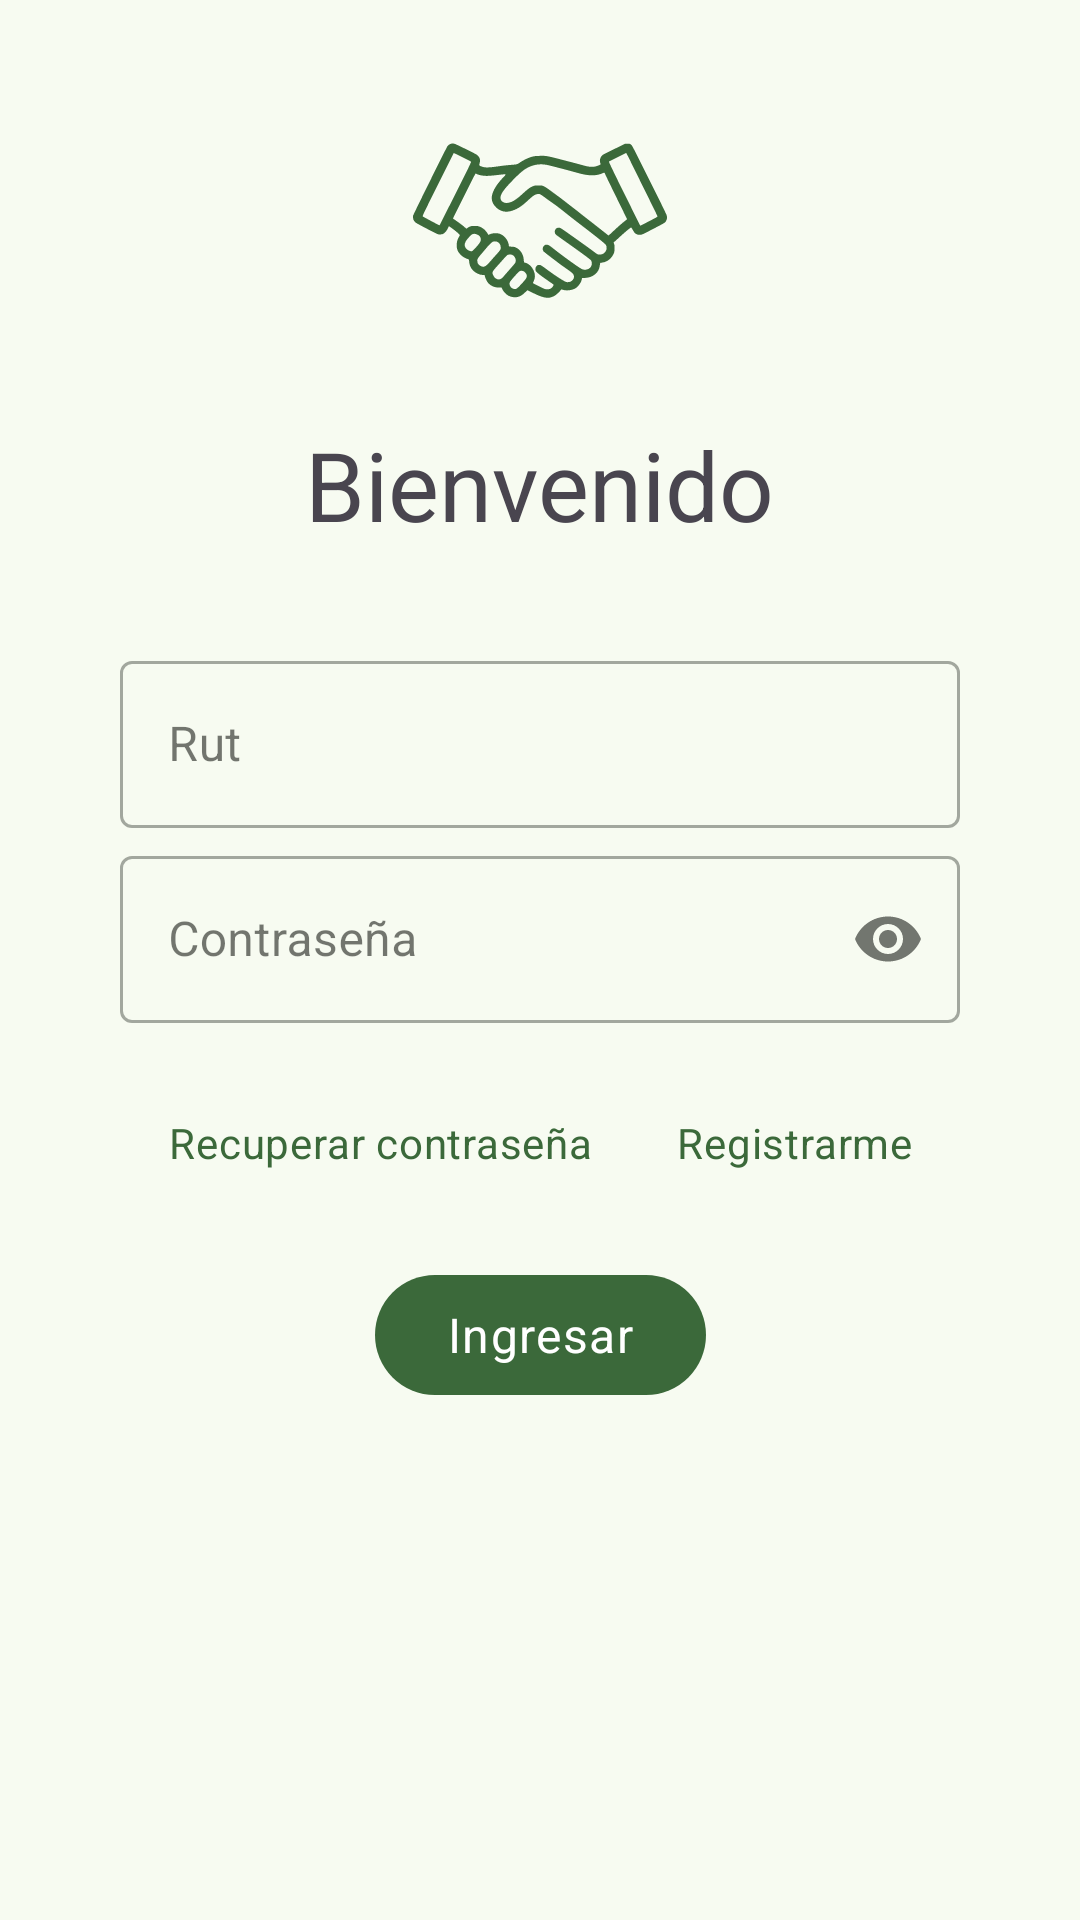

Layout XML and referenced resources for this Android screen:
<!-- AndroidManifest.xml: application theme Theme.M7_Evaluacion_Final -->
<!-- res/layout/fragment_inicio.xml -->
<?xml version="1.0" encoding="utf-8"?>
<androidx.constraintlayout.widget.ConstraintLayout xmlns:android="http://schemas.android.com/apk/res/android"
    xmlns:app="http://schemas.android.com/apk/res-auto"
    xmlns:tools="http://schemas.android.com/tools"
    android:layout_width="match_parent"
    android:layout_height="match_parent"
    tools:context=".labor_forum.ui.InicioFragment">

    
    <androidx.constraintlayout.widget.Guideline
        android:id="@+id/guideline_start"
        android:layout_width="wrap_content"
        android:layout_height="wrap_content"
        android:orientation="vertical"
        app:layout_constraintGuide_begin="40dp" />

    <androidx.constraintlayout.widget.Guideline
        android:id="@+id/guideline_end"
        android:layout_width="wrap_content"
        android:layout_height="wrap_content"
        android:orientation="vertical"
        app:layout_constraintGuide_end="40dp" />

    <com.google.android.material.imageview.ShapeableImageView
        android:id="@+id/ivLogo"
        android:layout_width="100dp"
        android:layout_height="100dp"
        android:layout_marginTop="24dp"
        android:src="@drawable/ic_labor_forum_1"
        app:layout_constraintEnd_toEndOf="parent"
        app:layout_constraintStart_toStartOf="parent"
        app:layout_constraintTop_toTopOf="parent"
        app:tint="?attr/colorPrimary" />

    <com.google.android.material.textview.MaterialTextView
        android:id="@+id/tvBienvenido"
        android:layout_width="wrap_content"
        android:layout_height="wrap_content"
        android:text="@string/bienvenido"
        android:textAppearance="@style/TextAppearance.Material3.HeadlineLarge"
        android:layout_marginTop="16dp"
        app:layout_constraintEnd_toEndOf="parent"
        app:layout_constraintStart_toStartOf="parent"
        app:layout_constraintTop_toBottomOf="@+id/ivLogo" />

    <com.google.android.material.button.MaterialButtonToggleGroup
        android:id="@+id/tbCategoriaPersona"
        android:layout_width="wrap_content"
        android:layout_height="wrap_content"
        android:layout_marginTop="16dp"
        app:layout_constraintEnd_toEndOf="parent"
        app:layout_constraintStart_toStartOf="parent"
        app:layout_constraintTop_toBottomOf="@+id/tvBienvenido"
        app:singleSelection="true">

        <Button
            android:id="@+id/btnTrabajador"
            style="?attr/materialButtonOutlinedStyle"
            android:layout_width="wrap_content"
            android:layout_height="wrap_content"
            android:text="@string/soy_trabajador" />

        <Button
            android:id="@+id/btnEmpleador"
            style="?attr/materialButtonOutlinedStyle"
            android:layout_width="wrap_content"
            android:layout_height="wrap_content"
            android:text="@string/soy_empleador" />
    </com.google.android.material.button.MaterialButtonToggleGroup>

    <com.google.android.material.textfield.TextInputLayout
        android:id="@+id/tilRut"
        style="@style/Widget.MaterialComponents.TextInputLayout.OutlinedBox"
        android:layout_width="0dp"
        android:layout_height="wrap_content"
        android:hint="@string/rut"
        android:layout_marginTop="16dp"
        app:layout_constraintEnd_toEndOf="@+id/guideline_end"
        app:layout_constraintStart_toStartOf="@+id/guideline_start"
        app:layout_constraintTop_toBottomOf="@+id/tbCategoriaPersona"
        app:layout_constraintWidth_max="488dp"
        app:startIconDrawable="@drawable/ic_person_24px">

        <com.google.android.material.textfield.TextInputEditText
            android:layout_width="match_parent"
            android:layout_height="match_parent"
            android:inputType="text"
            android:maxLines="1" />

    </com.google.android.material.textfield.TextInputLayout>

    <com.google.android.material.textfield.TextInputLayout
        android:id="@+id/tilContrasenia"
        style="@style/Widget.MaterialComponents.TextInputLayout.OutlinedBox"
        android:layout_width="0dp"
        android:layout_height="wrap_content"
        android:hint="@string/contrase_a"
        app:endIconMode="password_toggle"
        android:layout_marginTop="4dp"
        app:layout_constraintEnd_toEndOf="@+id/guideline_end"
        app:layout_constraintStart_toStartOf="@+id/guideline_start"
        app:layout_constraintTop_toBottomOf="@+id/tilRut"
        app:layout_constraintWidth_max="488dp"
        app:startIconDrawable="@drawable/ic_lock_24px">

        <com.google.android.material.textfield.TextInputEditText
            android:layout_width="match_parent"
            android:layout_height="match_parent"
            android:inputType="textPassword" />

    </com.google.android.material.textfield.TextInputLayout>

    <com.google.android.material.button.MaterialButton
        android:id="@+id/btnRecuperarContraseña"
        style="?attr/borderlessButtonStyle"
        android:layout_width="wrap_content"
        android:layout_height="wrap_content"
        android:text="@string/recuperar_contrase_a"
        android:textAppearance="@style/TextAppearance.Material3.BodyMedium"
        android:layout_marginTop="16dp"
        app:layout_constraintEnd_toStartOf="@+id/btnRegistrarme"
        app:layout_constraintStart_toEndOf="@id/guideline_start"
        app:layout_constraintTop_toBottomOf="@+id/tilContrasenia" />

    <com.google.android.material.button.MaterialButton
        android:id="@+id/btnRegistrarme"
        style="?attr/borderlessButtonStyle"
        android:layout_width="wrap_content"
        android:layout_height="wrap_content"
        android:text="@string/registrarme"
        android:textAppearance="@style/TextAppearance.Material3.BodyMedium"
        android:layout_marginTop="16dp"
        app:layout_constraintEnd_toStartOf="@id/guideline_end"
        app:layout_constraintStart_toEndOf="@+id/btnRecuperarContraseña"
        app:layout_constraintTop_toBottomOf="@+id/tilContrasenia" />

    <com.google.android.material.button.MaterialButton
        android:id="@+id/btnIngresar"
        android:layout_width="wrap_content"
        android:layout_height="wrap_content"
        android:text="@string/ingresar"
        android:textAppearance="@style/TextAppearance.Material3.BodyLarge"
        app:icon="@drawable/ic_login_24px"
        android:layout_marginTop="16dp"
        app:layout_constraintEnd_toEndOf="parent"
        app:layout_constraintStart_toStartOf="parent"
        app:layout_constraintTop_toBottomOf="@+id/btnRegistrarme" />


</androidx.constraintlayout.widget.ConstraintLayout>
<!-- resources referenced by this layout -->
<resources>
  <string name="bienvenido">Bienvenido</string>
  <string name="contrase_a">Contraseña</string>
  <string name="ingresar">Ingresar</string>
  <string name="recuperar_contrase_a">Recuperar contraseña</string>
  <string name="registrarme">Registrarme</string>
  <string name="rut">Rut</string>
  <string name="soy_empleador">Soy Empleador</string>
  <string name="soy_trabajador">Soy Trabajador</string>
  <color name="md_theme_primary">#3B693A</color>
  <color name="md_theme_onPrimary">#FFFFFF</color>
  <color name="md_theme_primaryContainer">#BCF0B4</color>
  <color name="md_theme_onPrimaryContainer">#235024</color>
  <color name="md_theme_secondary">#784F83</color>
  <color name="md_theme_onSecondary">#FFFFFF</color>
  <color name="md_theme_secondaryContainer">#FAD7FF</color>
  <color name="md_theme_onSecondaryContainer">#5E386A</color>
  <color name="md_theme_tertiary">#805610</color>
  <color name="md_theme_onTertiary">#FFFFFF</color>
  <color name="md_theme_tertiaryContainer">#FFDDB4</color>
  <color name="md_theme_onTertiaryContainer">#633F00</color>
  <color name="md_theme_error">#BA1A1A</color>
  <color name="md_theme_onError">#FFFFFF</color>
  <color name="md_theme_errorContainer">#FFDAD6</color>
  <color name="md_theme_onErrorContainer">#93000A</color>
  <color name="md_theme_background">#F7FBF1</color>
  <color name="md_theme_onBackground">#191D17</color>
  <color name="md_theme_surface">#F7FBF1</color>
  <color name="md_theme_onSurface">#191D17</color>
  <color name="md_theme_surfaceVariant">#DEE5D8</color>
  <color name="md_theme_onSurfaceVariant">#424940</color>
  <color name="md_theme_outline">#72796F</color>
  <color name="md_theme_outlineVariant">#C2C9BD</color>
  <color name="md_theme_inverseSurface">#2D322C</color>
  <color name="md_theme_inverseOnSurface">#EEF2E9</color>
  <color name="md_theme_inversePrimary">#A1D39A</color>
  <color name="md_theme_primaryFixed">#BCF0B4</color>
  <color name="md_theme_onPrimaryFixed">#002204</color>
  <color name="md_theme_primaryFixedDim">#A1D39A</color>
  <color name="md_theme_onPrimaryFixedVariant">#235024</color>
  <color name="md_theme_secondaryFixed">#FAD7FF</color>
  <color name="md_theme_onSecondaryFixed">#2F0A3B</color>
  <color name="md_theme_secondaryFixedDim">#E6B6F1</color>
  <color name="md_theme_onSecondaryFixedVariant">#5E386A</color>
  <color name="md_theme_tertiaryFixed">#FFDDB4</color>
  <color name="md_theme_onTertiaryFixed">#291800</color>
  <color name="md_theme_tertiaryFixedDim">#F5BC6F</color>
  <color name="md_theme_onTertiaryFixedVariant">#633F00</color>
  <color name="md_theme_surfaceDim">#D8DBD2</color>
  <color name="md_theme_surfaceBright">#F7FBF1</color>
  <color name="md_theme_surfaceContainerLowest">#FFFFFF</color>
  <color name="md_theme_surfaceContainerLow">#F1F5EC</color>
  <color name="md_theme_surfaceContainer">#ECEFE6</color>
  <color name="md_theme_surfaceContainerHigh">#E6E9E0</color>
  <color name="md_theme_surfaceContainerHighest">#E0E4DB</color>
  <color name="colorCustomColor1">#735C0C</color>
  <color name="colorOnCustomColor1">#FFFFFF</color>
  <color name="colorCustomColor1Container">#FFE08B</color>
  <color name="colorOnCustomColor1Container">#584400</color>
</resources>
